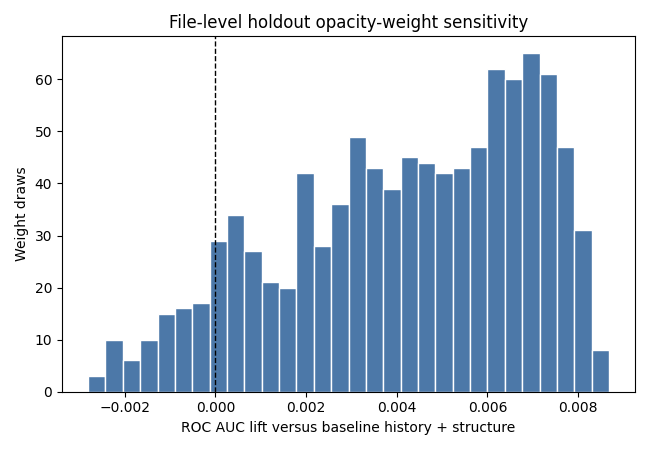

Source data for this figure (header and first rows):
draw, w_compressibility, w_entropy, w_cyclomatic_density, w_halstead_volume, roc_auc, average_precision, brier_score, log_loss, roc_auc_lift_vs_baseline, average_precision_lift_vs_baseline, brier_lift_vs_baseline
0, 0.3247, 0.3155, 0.322, 0.03778, 0.8366, 0.03275, 0.005576, 0.03223, 0.008115, 0.009422, -2.775534211901798e-05
1, 0.01423, 0.2392, 0.2322, 0.5144, 0.828, 0.02231, 0.005589, 0.03162, -0.0004298, -0.001015, -1.5550945598786364e-05
2, 0.0347, 0.458, 0.03082, 0.4765, 0.8306, 0.02251, 0.005569, 0.03163, 0.00213, -0.0008168, -3.463411705403874e-05
3, 0.4942, 0.1104, 0.3515, 0.04389, 0.8359, 0.03226, 0.005584, 0.0322, 0.007439, 0.008928, -2.043497625928061e-05
4, 0.05321, 0.1831, 0.5237, 0.24, 0.8299, 0.02296, 0.005562, 0.03166, 0.001463, -0.0003723, -4.241328964582104e-05
5, 0.275, 0.04929, 0.4052, 0.2705, 0.8319, 0.02297, 0.005611, 0.03216, 0.003415, -0.0003609, 6.689072091095073e-06
6, 0.409, 0.2601, 0.2827, 0.04807, 0.8371, 0.03269, 0.005575, 0.03225, 0.008664, 0.009356, -2.900427660531245e-05
7, 0.07134, 0.2722, 0.1544, 0.5021, 0.8288, 0.02233, 0.005577, 0.03158, 0.0003278, -0.001001, -2.664746373128024e-05
8, 0.3458, 0.1161, 0.225, 0.3131, 0.8331, 0.02337, 0.005556, 0.03173, 0.004659, 3.9128638131148e-05, -4.81374440456251e-05
9, 0.1867, 0.1748, 0.4773, 0.1612, 0.8321, 0.02316, 0.005558, 0.03172, 0.003606, -0.0001728, -4.58249353749449e-05
10, 0.3436, 0.3583, 0.2793, 0.01881, 0.8365, 0.04252, 0.005595, 0.03241, 0.008065, 0.01919, -9.28314975318003e-06
11, 0.2915, 0.3481, 0.2884, 0.07198, 0.8366, 0.03267, 0.005598, 0.03245, 0.008078, 0.009342, -5.880751762462819e-06
12, 0.3722, 0.1922, 0.411, 0.02452, 0.8365, 0.02546, 0.005626, 0.03251, 0.007991, 0.002136, 2.222771935930703e-05
13, 0.0277, 0.2177, 0.6614, 0.09327, 0.8311, 0.02289, 0.005541, 0.03149, 0.002607, -0.0004401, -6.32251606300805e-05
14, 0.2422, 0.3392, 0.3081, 0.1105, 0.8347, 0.02594, 0.005555, 0.0319, 0.006235, 0.002615, -4.9240834982962854e-05
15, 0.1168, 0.1483, 0.1625, 0.5724, 0.8278, 0.02243, 0.005606, 0.03178, -0.000686, -0.0009039, 2.335390439823712e-06
16, 0.391, 0.3053, 0.1937, 0.11, 0.8356, 0.0327, 0.005557, 0.03208, 0.00714, 0.00937, -4.6604168059604e-05
17, 0.0142, 0.3056, 0.1985, 0.4817, 0.8284, 0.02217, 0.005606, 0.03174, -5.210029306412789e-05, -0.001164, 2.0022071384323548e-06
18, 0.6082, 0.09958, 0.01492, 0.2773, 0.8346, 0.02558, 0.005541, 0.03176, 0.006083, 0.002253, -6.257714248280883e-05
19, 0.408, 0.1312, 0.3405, 0.1203, 0.8361, 0.02519, 0.00557, 0.03196, 0.007602, 0.00186, -3.385992765514781e-05
20, 0.6991, 0.1536, 0.07151, 0.0758, 0.836, 0.03318, 0.005552, 0.03203, 0.007555, 0.009854, -5.2005543929246195e-05
21, 0.05034, 0.02339, 0.7344, 0.1919, 0.8298, 0.02304, 0.005558, 0.03166, 0.001307, -0.0002854, -4.5844502296891326e-05
22, 0.1127, 0.2728, 0.05465, 0.5598, 0.8295, 0.02218, 0.005596, 0.03176, 0.0009791, -0.001152, -8.063043141540681e-06
23, 0.5491, 0.1399, 0.08526, 0.2257, 0.835, 0.02581, 0.005547, 0.03185, 0.006486, 0.002484, -5.74222806421186e-05
24, 0.0972, 0.02415, 0.1606, 0.7181, 0.827, 0.02242, 0.005661, 0.03217, -0.001481, -0.0009052, 5.684728443729713e-05
25, 0.139, 0.4248, 0.282, 0.1541, 0.8337, 0.0243, 0.005544, 0.03169, 0.005256, 0.000971, -5.999373569323934e-05
26, 0.4597, 0.1806, 0.2653, 0.09445, 0.8362, 0.03255, 0.005577, 0.03217, 0.007724, 0.009222, -2.7424895921462737e-05
27, 0.08137, 0.7967, 0.05212, 0.06979, 0.8344, 0.04323, 0.005573, 0.03225, 0.005894, 0.0199, -3.064855203854279e-05
28, 0.1306, 0.4072, 0.1742, 0.2881, 0.8327, 0.02357, 0.00554, 0.03163, 0.004172, 0.0002436, -6.430542751942846e-05
29, 0.4282, 0.3057, 0.2322, 0.03389, 0.8369, 0.04263, 0.00559, 0.03241, 0.008386, 0.0193, -1.4261560611388696e-05
30, 0.5489, 0.2097, 0.05711, 0.1843, 0.8355, 0.02984, 0.005569, 0.03218, 0.007055, 0.00651, -3.4725585362004735e-05
31, 0.03134, 0.4064, 0.4315, 0.1307, 0.8322, 0.0232, 0.005552, 0.03164, 0.00368, -0.000131, -5.235416637829407e-05
32, 0.00904, 0.5382, 0.1593, 0.2934, 0.8316, 0.02286, 0.005602, 0.03205, 0.003111, -0.0004697, -2.239403681344662e-06
33, 0.09374, 0.4454, 0.4361, 0.02475, 0.8343, 0.02495, 0.005551, 0.03178, 0.005792, 0.001616, -5.2740842233860684e-05
34, 0.7012, 0.08695, 0.1804, 0.03146, 0.8353, 0.03268, 0.005636, 0.03283, 0.006788, 0.009347, 3.1510462149495974e-05
35, 0.2939, 0.08552, 0.4822, 0.1384, 0.8334, 0.02327, 0.005567, 0.03185, 0.004926, -6.219409104066959e-05, -3.7011033234527965e-05
36, 0.3076, 0.2085, 0.2975, 0.1865, 0.8345, 0.02451, 0.00554, 0.03172, 0.006037, 0.001179, -6.364107446390523e-05
37, 0.1294, 0.006061, 0.335, 0.5296, 0.8272, 0.0229, 0.005588, 0.03172, -0.001292, -0.0004265, -1.635553179052309e-05
38, 0.08374, 0.4907, 0.02423, 0.4014, 0.8314, 0.02311, 0.005569, 0.03177, 0.002892, -0.0002204, -3.467055799301604e-05
39, 0.1013, 0.1859, 0.6775, 0.03529, 0.8322, 0.02321, 0.00555, 0.03162, 0.003749, -0.0001186, -5.43314711356057e-05
40, 0.06811, 0.4788, 0.3504, 0.1027, 0.8331, 0.02427, 0.005561, 0.03189, 0.004639, 0.000937, -4.289742538806686e-05
41, 0.1285, 0.2173, 0.5504, 0.1038, 0.8329, 0.0232, 0.005568, 0.03184, 0.004446, -0.0001253, -3.645492623945059e-05
42, 0.2151, 0.09957, 0.08555, 0.5998, 0.8292, 0.02259, 0.005576, 0.03161, 0.0007489, -0.0007425, -2.843823908878565e-05
43, 0.2334, 0.5617, 0.1269, 0.07801, 0.836, 0.04308, 0.005586, 0.03236, 0.007563, 0.01976, -1.779395998561563e-05
44, 0.2432, 0.3017, 0.2024, 0.2527, 0.8338, 0.02424, 0.005534, 0.03157, 0.00536, 0.0009076, -7.02166746469439e-05
45, 0.1417, 0.1519, 0.3136, 0.3928, 0.8291, 0.02263, 0.005537, 0.03134, 0.0005883, -0.0007001, -6.691803055960868e-05
46, 0.2206, 0.03022, 0.4674, 0.2818, 0.8304, 0.0229, 0.005559, 0.03161, 0.001939, -0.0004243, -4.508427325917823e-05
47, 0.5221, 0.2234, 0.03001, 0.2245, 0.8348, 0.02642, 0.005546, 0.03189, 0.006358, 0.003094, -5.768326833132612e-05
48, 0.129, 0.02595, 0.06171, 0.7833, 0.8288, 0.02273, 0.005609, 0.03176, 0.0002931, -0.0006011, 5.26041832155013e-06
49, 0.127, 0.08135, 0.14, 0.6517, 0.8285, 0.0226, 0.00559, 0.03165, -1.953760989903408e-05, -0.0007301, -1.411622426511841e-05
50, 0.6284, 0.1141, 0.004692, 0.2528, 0.835, 0.0261, 0.005547, 0.0319, 0.006493, 0.002773, -5.728333766935427e-05
51, 0.05006, 0.6871, 0.03542, 0.2274, 0.8332, 0.02576, 0.00557, 0.03203, 0.004752, 0.00243, -3.4521504665571516e-05
52, 0.1721, 0.4853, 0.04912, 0.2935, 0.8338, 0.02452, 0.005563, 0.0319, 0.005323, 0.001195, -4.072673329649258e-05
53, 0.2398, 0.5432, 0.1125, 0.1045, 0.8352, 0.04304, 0.005581, 0.03233, 0.006675, 0.01971, -2.2894157572348264e-05
54, 0.08988, 0.3712, 0.231, 0.308, 0.8314, 0.0231, 0.005547, 0.03154, 0.002874, -0.0002336, -5.671388004695448e-05
55, 0.2628, 0.2364, 0.2142, 0.2866, 0.833, 0.02331, 0.005557, 0.03174, 0.004546, -2.0758154607808388e-05, -4.669059525781727e-05
56, 0.0105, 0.459, 0.3967, 0.1338, 0.8328, 0.02325, 0.005576, 0.03189, 0.004281, -7.820304793369759e-05, -2.8386163222888366e-05
57, 0.0726, 0.2152, 0.6135, 0.09871, 0.8315, 0.02309, 0.005551, 0.03161, 0.003033, -0.00024, -5.3109330788816446e-05
58, 0.1574, 0.3261, 0.04381, 0.4726, 0.8308, 0.023, 0.005559, 0.03162, 0.002282, -0.0003313, -4.478188540850848e-05
59, 0.02323, 0.0143, 0.7143, 0.2482, 0.8289, 0.02314, 0.005558, 0.03161, 0.0003973, -0.0001855, -4.5846077633946575e-05
... 940 more rows
